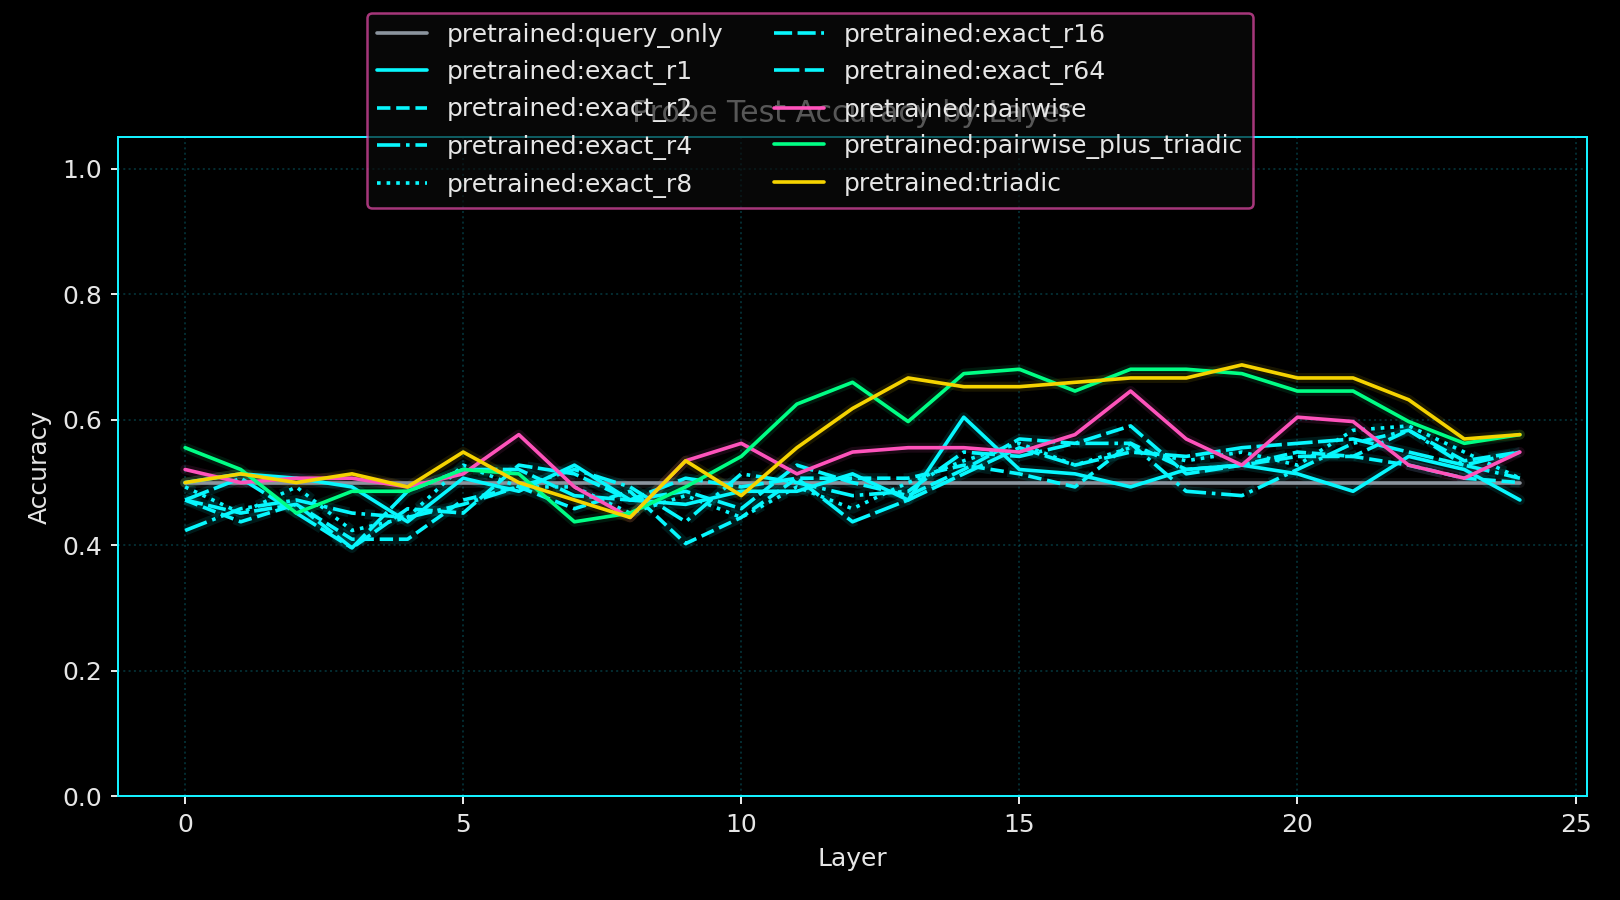

Source data for this figure (header and first rows):
run_seed, variant_name, layer_index, probe_name, probe_family, rank, num_parameters, train_accuracy, test_accuracy, test_accuracy_polarity_invariant
11, pretrained, 0, query_only, query_only, 64, 1538, 0.5, 0.5, 0.5
11, pretrained, 0, exact_r1, exact, 1, 1032, 0.5617, 0.5, 0.5
11, pretrained, 0, exact_r2, exact, 2, 2062, 0.5867, 0.4722, 0.5278
11, pretrained, 0, exact_r4, exact, 4, 4122, 0.585, 0.4236, 0.5764
11, pretrained, 0, exact_r8, exact, 8, 8242, 0.5858, 0.4931, 0.5069
11, pretrained, 0, exact_r16, exact, 16, 16482, 0.5925, 0.4722, 0.5278
11, pretrained, 0, exact_r64, exact, 64, 65922, 0.5858, 0.4722, 0.5278
11, pretrained, 0, pairwise, pairwise, 64, 533058, 0.8292, 0.5208, 0.5208
11, pretrained, 0, pairwise_plus_triadic, pairwise_plus_triadic, 64, 1067934, 0.9367, 0.5556, 0.5556
11, pretrained, 0, triadic, triadic, 87, 534878, 0.9092, 0.5, 0.5
11, pretrained, 1, query_only, query_only, 64, 1538, 0.5, 0.5, 0.5
11, pretrained, 1, exact_r1, exact, 1, 1032, 0.5433, 0.5139, 0.5139
11, pretrained, 1, exact_r2, exact, 2, 2062, 0.5933, 0.4375, 0.5625
11, pretrained, 1, exact_r4, exact, 4, 4122, 0.6108, 0.4583, 0.5417
11, pretrained, 1, exact_r8, exact, 8, 8242, 0.6067, 0.4514, 0.5486
11, pretrained, 1, exact_r16, exact, 16, 16482, 0.6083, 0.4514, 0.5486
11, pretrained, 1, exact_r64, exact, 64, 65922, 0.6083, 0.5069, 0.5069
11, pretrained, 1, pairwise, pairwise, 64, 533058, 0.8708, 0.5, 0.5
11, pretrained, 1, pairwise_plus_triadic, pairwise_plus_triadic, 64, 1067934, 0.9475, 0.5208, 0.5208
11, pretrained, 1, triadic, triadic, 87, 534878, 0.94, 0.5139, 0.5139
11, pretrained, 2, query_only, query_only, 64, 1538, 0.5, 0.5, 0.5
11, pretrained, 2, exact_r1, exact, 1, 1032, 0.585, 0.5069, 0.5069
11, pretrained, 2, exact_r2, exact, 2, 2062, 0.6125, 0.4653, 0.5347
11, pretrained, 2, exact_r4, exact, 4, 4122, 0.6258, 0.4722, 0.5278
11, pretrained, 2, exact_r8, exact, 8, 8242, 0.615, 0.4931, 0.5069
11, pretrained, 2, exact_r16, exact, 16, 16482, 0.615, 0.4653, 0.5347
11, pretrained, 2, exact_r64, exact, 64, 65922, 0.6125, 0.4514, 0.5486
11, pretrained, 2, pairwise, pairwise, 64, 533058, 0.8442, 0.5069, 0.5069
11, pretrained, 2, pairwise_plus_triadic, pairwise_plus_triadic, 64, 1067934, 0.9583, 0.4514, 0.5486
11, pretrained, 2, triadic, triadic, 87, 534878, 0.9408, 0.5, 0.5
11, pretrained, 3, query_only, query_only, 64, 1538, 0.5, 0.5, 0.5
11, pretrained, 3, exact_r1, exact, 1, 1032, 0.5533, 0.4931, 0.5069
11, pretrained, 3, exact_r2, exact, 2, 2062, 0.6167, 0.4097, 0.5903
11, pretrained, 3, exact_r4, exact, 4, 4122, 0.6233, 0.4514, 0.5486
11, pretrained, 3, exact_r8, exact, 8, 8242, 0.6217, 0.4236, 0.5764
11, pretrained, 3, exact_r16, exact, 16, 16482, 0.6175, 0.3958, 0.6042
11, pretrained, 3, exact_r64, exact, 64, 65922, 0.615, 0.3958, 0.6042
11, pretrained, 3, pairwise, pairwise, 64, 533058, 0.8958, 0.5069, 0.5069
11, pretrained, 3, pairwise_plus_triadic, pairwise_plus_triadic, 64, 1067934, 0.9608, 0.4861, 0.5139
11, pretrained, 3, triadic, triadic, 87, 534878, 0.9492, 0.5139, 0.5139
11, pretrained, 4, query_only, query_only, 64, 1538, 0.5, 0.5, 0.5
11, pretrained, 4, exact_r1, exact, 1, 1032, 0.5867, 0.4375, 0.5625
11, pretrained, 4, exact_r2, exact, 2, 2062, 0.6317, 0.4097, 0.5903
11, pretrained, 4, exact_r4, exact, 4, 4122, 0.6408, 0.4444, 0.5556
11, pretrained, 4, exact_r8, exact, 8, 8242, 0.6425, 0.4444, 0.5556
11, pretrained, 4, exact_r16, exact, 16, 16482, 0.6392, 0.4583, 0.5417
11, pretrained, 4, exact_r64, exact, 64, 65922, 0.6375, 0.4861, 0.5139
11, pretrained, 4, pairwise, pairwise, 64, 533058, 0.9217, 0.4931, 0.5069
11, pretrained, 4, pairwise_plus_triadic, pairwise_plus_triadic, 64, 1067934, 0.9758, 0.4861, 0.5139
11, pretrained, 4, triadic, triadic, 87, 534878, 0.9742, 0.4931, 0.5069
11, pretrained, 5, query_only, query_only, 64, 1538, 0.5, 0.5, 0.5
11, pretrained, 5, exact_r1, exact, 1, 1032, 0.6067, 0.5069, 0.5069
11, pretrained, 5, exact_r2, exact, 2, 2062, 0.6392, 0.4722, 0.5278
11, pretrained, 5, exact_r4, exact, 4, 4122, 0.6525, 0.4653, 0.5347
11, pretrained, 5, exact_r8, exact, 8, 8242, 0.6483, 0.5278, 0.5278
11, pretrained, 5, exact_r16, exact, 16, 16482, 0.6517, 0.4514, 0.5486
11, pretrained, 5, exact_r64, exact, 64, 65922, 0.655, 0.5208, 0.5208
11, pretrained, 5, pairwise, pairwise, 64, 533058, 0.9367, 0.5139, 0.5139
11, pretrained, 5, pairwise_plus_triadic, pairwise_plus_triadic, 64, 1067934, 0.9642, 0.5208, 0.5208
11, pretrained, 5, triadic, triadic, 87, 534878, 0.9683, 0.5486, 0.5486
... 190 more rows
